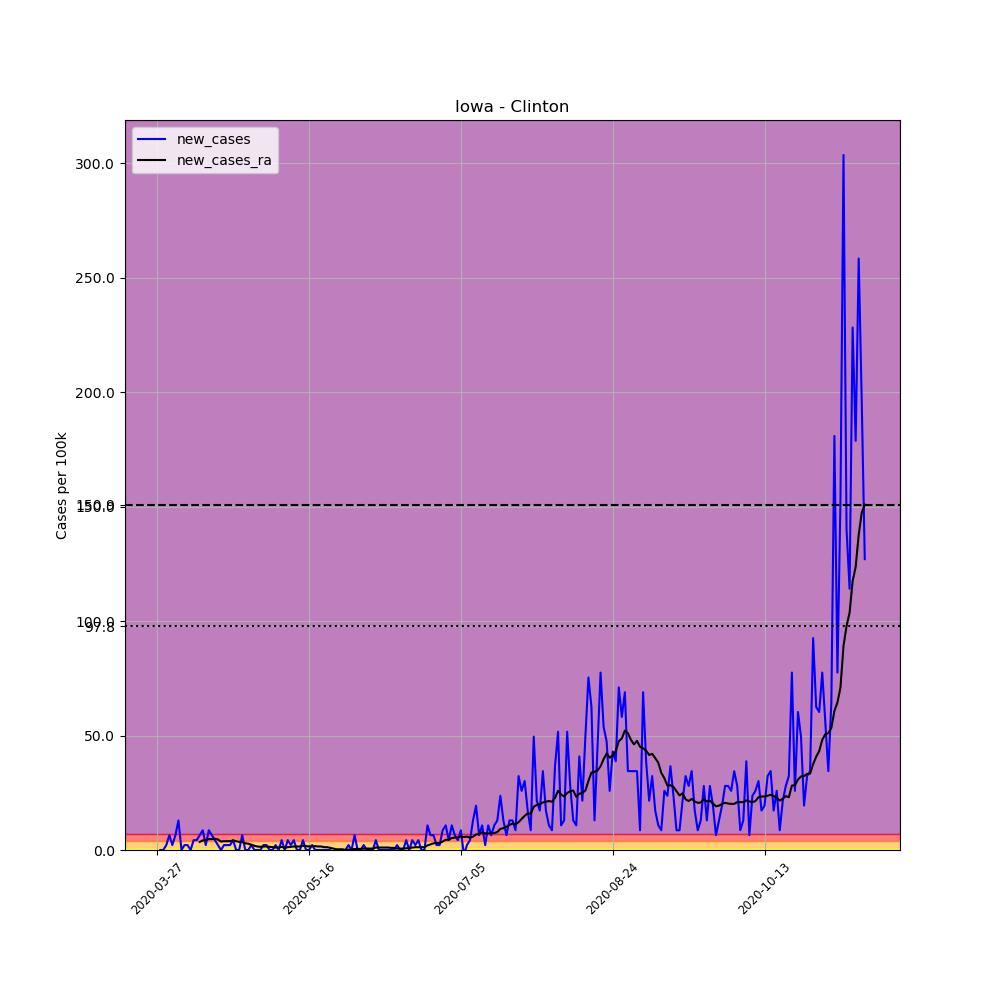

The data file committed next to this chart (first rows):
, date, county, state, fips, cases, deaths, COUNTY, STNAME, CTYNAME, POPESTIMATE2019, per_100k, new_cases, new_cases_ra
402922, 2020-03-27, Clinton, Iowa, 19045, 1, 0, 45, Iowa, Clinton, 46429, 2.154, , 
402923, 2020-03-28, Clinton, Iowa, 19045, 1, 0, 45, Iowa, Clinton, 46429, 2.154, 0.0, 
402924, 2020-03-29, Clinton, Iowa, 19045, 1, 0, 45, Iowa, Clinton, 46429, 2.154, 0.0, 
402925, 2020-03-30, Clinton, Iowa, 19045, 2, 0, 45, Iowa, Clinton, 46429, 4.308, 2.154, 
402926, 2020-03-31, Clinton, Iowa, 19045, 5, 0, 45, Iowa, Clinton, 46429, 10.77, 6.461, 
402927, 2020-04-01, Clinton, Iowa, 19045, 6, 0, 45, Iowa, Clinton, 46429, 12.92, 2.154, 
402928, 2020-04-02, Clinton, Iowa, 19045, 9, 0, 45, Iowa, Clinton, 46429, 19.38, 6.461, 
402929, 2020-04-03, Clinton, Iowa, 19045, 15, 0, 45, Iowa, Clinton, 46429, 32.31, 12.92, 
402930, 2020-04-04, Clinton, Iowa, 19045, 15, 0, 45, Iowa, Clinton, 46429, 32.31, 0.0, 
402931, 2020-04-05, Clinton, Iowa, 19045, 16, 0, 45, Iowa, Clinton, 46429, 34.46, 2.154, 
402932, 2020-04-06, Clinton, Iowa, 19045, 17, 0, 45, Iowa, Clinton, 46429, 36.62, 2.154, 
402933, 2020-04-07, Clinton, Iowa, 19045, 17, 0, 45, Iowa, Clinton, 46429, 36.62, 0.0, 
402934, 2020-04-08, Clinton, Iowa, 19045, 19, 0, 45, Iowa, Clinton, 46429, 40.92, 4.308, 
402935, 2020-04-09, Clinton, Iowa, 19045, 21, 0, 45, Iowa, Clinton, 46429, 45.23, 4.308, 
402936, 2020-04-10, Clinton, Iowa, 19045, 24, 0, 45, Iowa, Clinton, 46429, 51.69, 6.461, 3.538
402937, 2020-04-11, Clinton, Iowa, 19045, 28, 0, 45, Iowa, Clinton, 46429, 60.31, 8.615, 4.154
402938, 2020-04-12, Clinton, Iowa, 19045, 29, 0, 45, Iowa, Clinton, 46429, 62.46, 2.154, 4.308
402939, 2020-04-13, Clinton, Iowa, 19045, 33, 0, 45, Iowa, Clinton, 46429, 71.08, 8.615, 4.769
402940, 2020-04-14, Clinton, Iowa, 19045, 36, 0, 45, Iowa, Clinton, 46429, 77.54, 6.461, 4.769
402941, 2020-04-15, Clinton, Iowa, 19045, 38, 0, 45, Iowa, Clinton, 46429, 81.85, 4.308, 4.923
402942, 2020-04-16, Clinton, Iowa, 19045, 39, 0, 45, Iowa, Clinton, 46429, 84, 2.154, 4.615
402943, 2020-04-17, Clinton, Iowa, 19045, 39, 0, 45, Iowa, Clinton, 46429, 84, 0.0, 3.692
402944, 2020-04-18, Clinton, Iowa, 19045, 40, 0, 45, Iowa, Clinton, 46429, 86.15, 2.154, 3.846
402945, 2020-04-19, Clinton, Iowa, 19045, 41, 0, 45, Iowa, Clinton, 46429, 88.31, 2.154, 3.846
402946, 2020-04-20, Clinton, Iowa, 19045, 42, 0, 45, Iowa, Clinton, 46429, 90.46, 2.154, 3.846
402947, 2020-04-21, Clinton, Iowa, 19045, 44, 0, 45, Iowa, Clinton, 46429, 94.77, 4.308, 4.154
402948, 2020-04-22, Clinton, Iowa, 19045, 44, 0, 45, Iowa, Clinton, 46429, 94.77, 0.0, 3.846
402949, 2020-04-23, Clinton, Iowa, 19045, 44, 0, 45, Iowa, Clinton, 46429, 94.77, 0.0, 3.538
402950, 2020-04-24, Clinton, Iowa, 19045, 47, 0, 45, Iowa, Clinton, 46429, 101.2, 6.461, 3.538
402951, 2020-04-25, Clinton, Iowa, 19045, 47, 0, 45, Iowa, Clinton, 46429, 101.2, 0.0, 2.923
402952, 2020-04-26, Clinton, Iowa, 19045, 47, 1, 45, Iowa, Clinton, 46429, 101.2, 0.0, 2.769
402953, 2020-04-27, Clinton, Iowa, 19045, 48, 1, 45, Iowa, Clinton, 46429, 103.4, 2.154, 2.308
402954, 2020-04-28, Clinton, Iowa, 19045, 48, 1, 45, Iowa, Clinton, 46429, 103.4, 0.0, 1.846
402955, 2020-04-29, Clinton, Iowa, 19045, 48, 1, 45, Iowa, Clinton, 46429, 103.4, 0.0, 1.538
402956, 2020-04-30, Clinton, Iowa, 19045, 48, 1, 45, Iowa, Clinton, 46429, 103.4, 0.0, 1.385
402957, 2020-05-01, Clinton, Iowa, 19045, 49, 1, 45, Iowa, Clinton, 46429, 105.5, 2.154, 1.538
402958, 2020-05-02, Clinton, Iowa, 19045, 50, 1, 45, Iowa, Clinton, 46429, 107.7, 2.154, 1.538
402959, 2020-05-03, Clinton, Iowa, 19045, 50, 1, 45, Iowa, Clinton, 46429, 107.7, 0.0, 1.385
402960, 2020-05-04, Clinton, Iowa, 19045, 50, 1, 45, Iowa, Clinton, 46429, 107.7, 0.0, 1.231
402961, 2020-05-05, Clinton, Iowa, 19045, 51, 1, 45, Iowa, Clinton, 46429, 109.8, 2.154, 1.077
402962, 2020-05-06, Clinton, Iowa, 19045, 51, 1, 45, Iowa, Clinton, 46429, 109.8, 0.0, 1.077
402963, 2020-05-07, Clinton, Iowa, 19045, 53, 1, 45, Iowa, Clinton, 46429, 114.2, 4.308, 1.385
402964, 2020-05-08, Clinton, Iowa, 19045, 53, 1, 45, Iowa, Clinton, 46429, 114.2, 0.0, 0.9231
402965, 2020-05-09, Clinton, Iowa, 19045, 55, 1, 45, Iowa, Clinton, 46429, 118.5, 4.308, 1.231
402966, 2020-05-10, Clinton, Iowa, 19045, 56, 1, 45, Iowa, Clinton, 46429, 120.6, 2.154, 1.385
402967, 2020-05-11, Clinton, Iowa, 19045, 58, 1, 45, Iowa, Clinton, 46429, 124.9, 4.308, 1.538
402968, 2020-05-12, Clinton, Iowa, 19045, 58, 1, 45, Iowa, Clinton, 46429, 124.9, 0.0, 1.538
402969, 2020-05-13, Clinton, Iowa, 19045, 58, 1, 45, Iowa, Clinton, 46429, 124.9, 0.0, 1.538
402970, 2020-05-14, Clinton, Iowa, 19045, 60, 1, 45, Iowa, Clinton, 46429, 129.2, 4.308, 1.846
402971, 2020-05-15, Clinton, Iowa, 19045, 60, 1, 45, Iowa, Clinton, 46429, 129.2, 0.0, 1.692
402972, 2020-05-16, Clinton, Iowa, 19045, 60, 1, 45, Iowa, Clinton, 46429, 129.2, 0.0, 1.538
402973, 2020-05-17, Clinton, Iowa, 19045, 61, 1, 45, Iowa, Clinton, 46429, 131.4, 2.154, 1.692
402974, 2020-05-18, Clinton, Iowa, 19045, 61, 1, 45, Iowa, Clinton, 46429, 131.4, 0.0, 1.692
402975, 2020-05-19, Clinton, Iowa, 19045, 61, 1, 45, Iowa, Clinton, 46429, 131.4, 0.0, 1.538
402976, 2020-05-20, Clinton, Iowa, 19045, 61, 1, 45, Iowa, Clinton, 46429, 131.4, 0.0, 1.538
402977, 2020-05-21, Clinton, Iowa, 19045, 61, 1, 45, Iowa, Clinton, 46429, 131.4, 0.0, 1.231
402978, 2020-05-22, Clinton, Iowa, 19045, 61, 1, 45, Iowa, Clinton, 46429, 131.4, 0.0, 1.231
402979, 2020-05-23, Clinton, Iowa, 19045, 61, 1, 45, Iowa, Clinton, 46429, 131.4, 0.0, 0.9231
402980, 2020-05-24, Clinton, Iowa, 19045, 60, 1, 45, Iowa, Clinton, 46429, 129.2, -2.154, 0.6154
402981, 2020-05-25, Clinton, Iowa, 19045, 60, 1, 45, Iowa, Clinton, 46429, 129.2, 0.0, 0.3077
... 174 more rows
